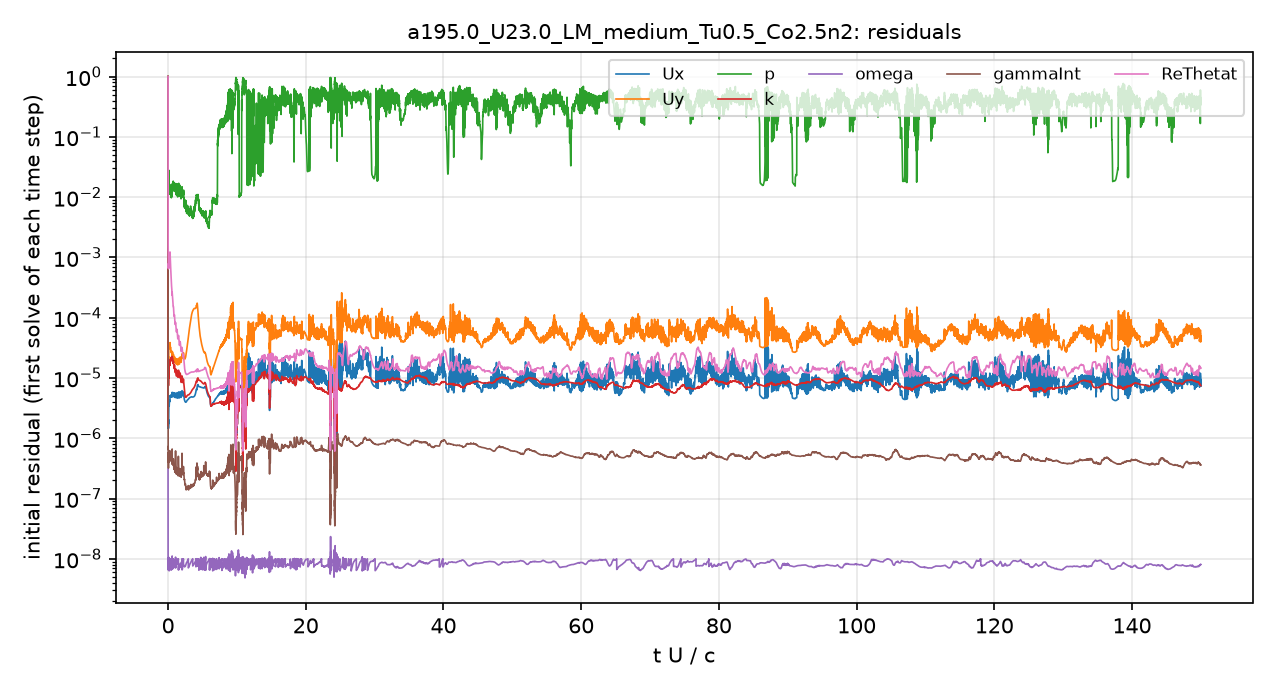

Values plotted in this chart, from the file beside it:
# first initial residual per time step; …
t_s, Ux_initial, Uy_initial, p_initial, k_initial, omega_initial, gammaInt_initial, ReThetat_initial
2.5043488e-08, 1, 1, 1, 1, 3.1136522e-07, 1, 1
2.4517376e-06, 1.7973872e-06, 2.2220133e-05, 0.04106, 1.7234593e-06, 2.2636707e-08, 2.1403342e-06, 0.009453
7.7180944e-06, 1.7379166e-06, 2.185359e-05, 0.04123, 2.9137048e-06, 9.7515912e-09, 1.3993836e-06, 0.004274
1.4627667e-05, 1.7376574e-06, 2.1884268e-05, 0.04692, 8.6438847e-06, 9.5181073e-09, 1.0938258e-06, 0.002904
2.3004236e-05, 1.5708607e-06, 1.9455674e-05, 0.03401, 1.0072826e-05, 9.3089871e-09, 8.1465838e-07, 0.001994
3.1059537e-05, 1.4816162e-06, 1.8156023e-05, 0.02884, 6.98956e-06, 7.8572028e-09, 6.7446369e-07, 0.00158
3.9948691e-05, 1.5275018e-06, 1.8526632e-05, 0.02241, 7.4449164e-06, 9.4777443e-09, 6.0463611e-07, 0.001408
5.0220723e-05, 1.5615268e-06, 1.866636e-05, 0.02011, 9.2750886e-06, 6.5490722e-09, 6.0965097e-07, 0.001242
6.0761069e-05, 1.6382839e-06, 1.9337192e-05, 0.01737, 1.0086444e-05, 7.7018506e-09, 5.4060556e-07, 0.001134
7.285849e-05, 1.7817362e-06, 2.0882374e-05, 0.01845, 1.1123174e-05, 8.1982702e-09, 5.062857e-07, 0.00106
8.5288901e-05, 1.9255836e-06, 2.2579405e-05, 0.0186, 1.2441292e-05, 1.027577e-08, 5.4519903e-07, 0.001011
9.7426976e-05, 1.601798e-06, 1.8346197e-05, 0.01479, 9.9125895e-06, 9.2623377e-09, 3.7278428e-07, 0.0007729
0.0001084, 1.4694028e-06, 1.6089043e-05, 0.01684, 8.9789451e-06, 8.778425e-09, 3.2833056e-07, 0.0006763
0.0001187, 1.4626941e-06, 1.5209445e-05, 0.01967, 8.4810488e-06, 8.1052738e-09, 3.460093e-07, 0.0006501
0.0001302, 1.5946551e-06, 1.5716997e-05, 0.02587, 7.4050384e-06, 8.5457985e-09, 3.5748961e-07, 0.000654
0.000142, 1.7255742e-06, 1.6609846e-05, 0.02336, 1.1095369e-05, 9.6278044e-09, 3.9650005e-07, 0.0006795
0.0001553, 1.8976199e-06, 1.832708e-05, 0.02539, 2.0357955e-05, 7.1550113e-09, 4.7610442e-07, 0.0007467
0.0001709, 1.7641741e-06, 1.734739e-05, 0.02172, 1.3256977e-05, 9.1804861e-09, 4.3306262e-07, 0.0006915
0.0001852, 1.8592891e-06, 1.8727619e-05, 0.02038, 9.8342939e-06, 9.5156519e-09, 3.9604447e-07, 0.0006927
0.0002026, 2.4105186e-06, 2.4599372e-05, 0.0257, 1.0502821e-05, 9.9134263e-09, 4.5631165e-07, 0.0008004
0.0002226, 3.2498956e-06, 3.1951997e-05, 0.02524, 1.1486267e-05, 1.0118405e-08, 5.9448732e-07, 0.0008936
0.0002449, 3.9774067e-06, 3.5679966e-05, 0.02607, 1.3141702e-05, 7.052373e-09, 6.1983682e-07, 0.0009533
0.0002715, 4.0755394e-06, 3.4205746e-05, 0.02102, 1.6498167e-05, 6.8285241e-09, 5.622174e-07, 0.0009387
0.0002956, 3.7209482e-06, 3.1433965e-05, 0.02012, 1.7441565e-05, 8.5323722e-09, 5.0744208e-07, 0.0008853
0.0003209, 3.4629933e-06, 3.0681071e-05, 0.01509, 1.911099e-05, 9.6455586e-09, 4.7093771e-07, 0.0008839
0.0003459, 3.4225603e-06, 3.1447253e-05, 0.01418, 1.8891482e-05, 6.8772365e-09, 4.6266222e-07, 0.0009199
0.000373, 3.7301485e-06, 3.3917696e-05, 0.01369, 1.7562017e-05, 8.3786674e-09, 4.6853698e-07, 0.0009944
0.0004052, 4.2354594e-06, 3.6191909e-05, 0.01614, 1.6837342e-05, 6.8958948e-09, 5.5881368e-07, 0.0011
0.0004377, 4.2671735e-06, 3.4062724e-05, 0.01655, 1.6397933e-05, 8.4918831e-09, 4.9575997e-07, 0.001102
0.000471, 4.0589877e-06, 3.1375733e-05, 0.01293, 1.6302904e-05, 9.1437907e-09, 4.6194443e-07, 0.001055
0.0005021, 4.037054e-06, 3.1271255e-05, 0.01155, 1.6342396e-05, 9.633331e-09, 4.5014079e-07, 0.001062
0.0005345, 4.2502664e-06, 3.3071765e-05, 0.01117, 1.6597513e-05, 7.1710761e-09, 4.6446387e-07, 0.001122
0.0005722, 4.7198667e-06, 3.6703252e-05, 0.01387, 1.6402701e-05, 8.719245e-09, 4.9143209e-07, 0.00121
0.0006122, 5.0473717e-06, 3.8269502e-05, 0.01334, 1.7330836e-05, 6.9994848e-09, 5.6493565e-07, 0.001201
0.0006561, 4.9807172e-06, 3.4932243e-05, 0.01352, 1.8506349e-05, 8.6778858e-09, 5.0998432e-07, 0.001052
0.0006967, 4.891954e-06, 3.180935e-05, 0.01489, 1.8575296e-05, 9.0751917e-09, 4.5869224e-07, 0.0008881
0.0007378, 5.1187788e-06, 3.2078852e-05, 0.01291, 1.9586968e-05, 9.6396917e-09, 4.6955972e-07, 0.0007973
0.0007823, 5.1233222e-06, 3.1438776e-05, 0.01488, 1.9746537e-05, 6.4103962e-09, 5.7639156e-07, 0.0006902
0.0008254, 5.202826e-06, 3.0866895e-05, 0.01234, 2.0376725e-05, 7.5726851e-09, 4.8975921e-07, 0.0006124
0.0008712, 4.9267967e-06, 2.8186604e-05, 0.01047, 2.0462783e-05, 8.1706134e-09, 4.6149133e-07, 0.0005191
0.0009137, 4.7801805e-06, 2.6719314e-05, 0.01091, 2.0334763e-05, 8.5742342e-09, 4.2197191e-07, 0.0004567
0.0009581, 5.0917946e-06, 2.8081625e-05, 0.01066, 2.2118039e-05, 9.5456974e-09, 4.598073e-07, 0.0004412
0.001008, 5.0799508e-06, 2.7464413e-05, 0.01006, 2.1041158e-05, 1.0940033e-08, 6.0457862e-07, 0.0003907
0.001054, 4.9906067e-06, 2.617057e-05, 0.009902, 1.9532298e-05, 7.0332713e-09, 4.4130635e-07, 0.0003399
0.001102, 5.0551277e-06, 2.5516251e-05, 0.01166, 1.997564e-05, 8.092608e-09, 4.2010554e-07, 0.0003091
0.00115, 5.2071392e-06, 2.554218e-05, 0.01203, 2.0696136e-05, 8.9821597e-09, 4.1398235e-07, 0.0002893
0.001197, 4.8761957e-06, 2.3573857e-05, 0.01162, 1.9777683e-05, 8.6041795e-09, 3.8910653e-07, 0.0002477
0.001247, 5.7918792e-06, 2.7734739e-05, 0.01637, 2.3063436e-05, 1.0729581e-08, 7.2670733e-07, 0.0002679
0.0013, 5.5758984e-06, 2.6523936e-05, 0.01411, 2.1286325e-05, 7.5510974e-09, 4.6063328e-07, 0.0002351
0.001355, 5.6128372e-06, 2.6546681e-05, 0.01533, 2.1183172e-05, 8.2297869e-09, 4.2642008e-07, 0.0002181
0.001409, 5.6673811e-06, 2.6209101e-05, 0.01507, 2.0886349e-05, 8.4398289e-09, 4.1514028e-07, 0.0002025
0.001461, 5.4490382e-06, 2.4399198e-05, 0.01496, 1.907449e-05, 8.6689893e-09, 3.7019228e-07, 0.0001779
0.001513, 5.2261138e-06, 2.2830805e-05, 0.0151, 1.7582009e-05, 9.3918612e-09, 3.5887996e-07, 0.000158
0.001561, 5.3281312e-06, 2.3181907e-05, 0.01782, 1.7759832e-05, 9.9288146e-09, 3.6988711e-07, 0.0001528
0.001616, 5.6626726e-06, 2.4417709e-05, 0.01681, 1.8709474e-05, 7.4451251e-09, 4.1192251e-07, 0.0001535
0.001669, 5.6330077e-06, 2.3793333e-05, 0.0145, 1.8358158e-05, 8.0415204e-09, 3.8130775e-07, 0.0001437
0.00172, 5.2849943e-06, 2.183182e-05, 0.01477, 1.6495807e-05, 7.4671272e-09, 3.1935934e-07, 0.0001259
0.00177, 4.944686e-06, 2.0266712e-05, 0.01304, 1.4947205e-05, 7.3997125e-09, 3.0722043e-07, 0.0001113
0.001815, 4.8744386e-06, 2.0016691e-05, 0.01509, 1.4383286e-05, 7.7834647e-09, 3.1047786e-07, 0.0001059
... 4,941 more rows
